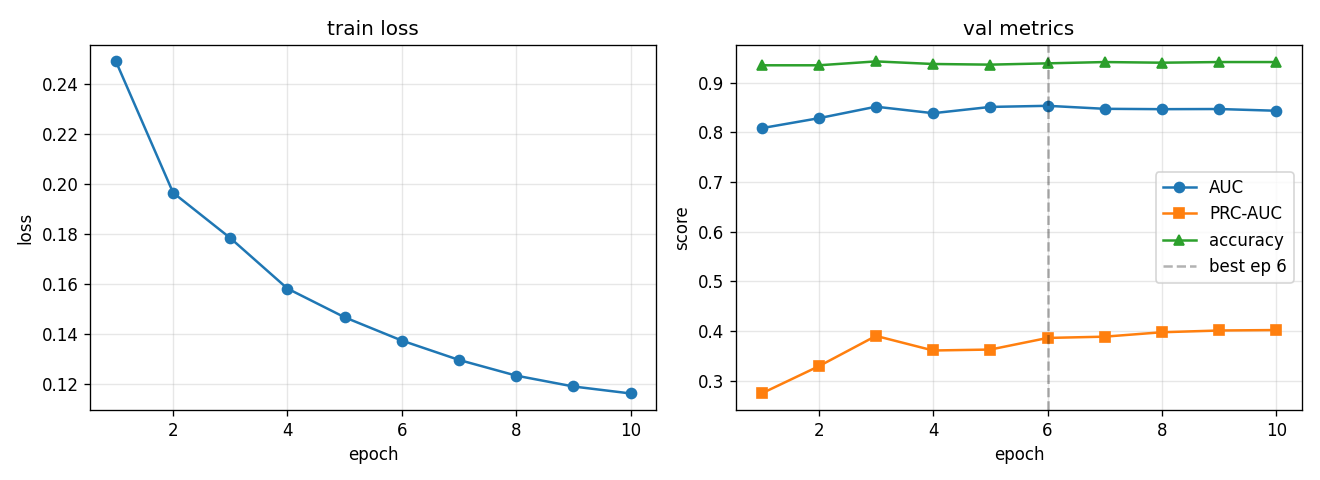

The file beside this chart, header and first rows:
epoch, train_loss, val_auc, val_prc, val_acc, lr
1, 0.2489, 0.8084, 0.2746, 0.9349, 0.0005574
2, 0.1964, 0.8284, 0.3294, 0.9349, 0.0009929
3, 0.1783, 0.8516, 0.3904, 0.9427, 0.0007429
4, 0.158, 0.8385, 0.3611, 0.9375, 0.0005557
5, 0.1466, 0.8511, 0.363, 0.9362, 0.0004158
6, 0.1373, 0.8534, 0.3863, 0.9388, 0.000311
7, 0.1295, 0.8473, 0.3889, 0.9414, 0.0002327
8, 0.1232, 0.8466, 0.3978, 0.9401, 0.0001741
9, 0.1189, 0.8469, 0.4013, 0.9414, 0.0001302
10, 0.1161, 0.8434, 0.4022, 0.9414, 0.0001
